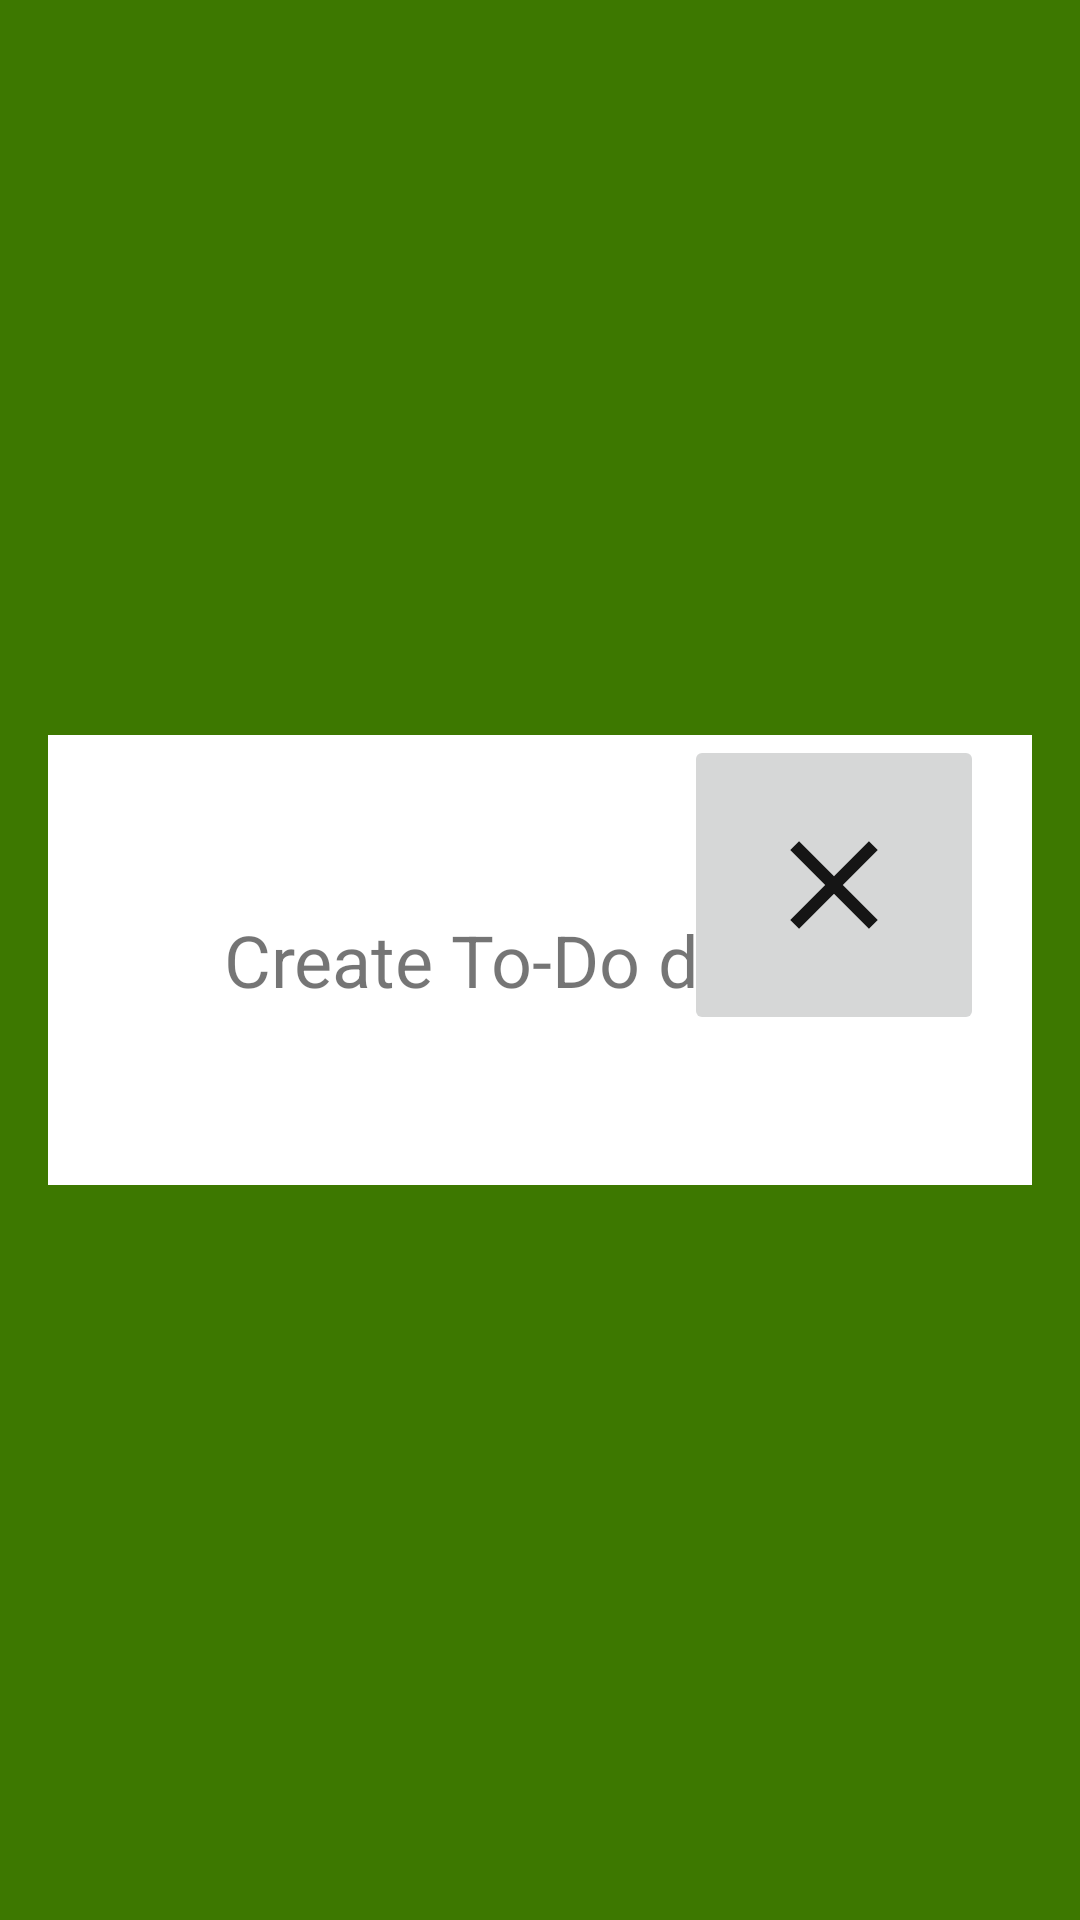

The Android layout XML behind this screen, and the referenced resources:
<!-- AndroidManifest.xml: application theme Theme.WhatDo -->
<!-- res/layout/create_todo_dialog.xml -->
<?xml version="1.0" encoding="utf-8"?>
<RelativeLayout
    xmlns:android="http://schemas.android.com/apk/res/android"
    android:layout_width="match_parent"
    android:layout_height="match_parent"
    android:orientation="vertical"
    android:id="@+id/create_todo_dialog"
    android:background="@color/colorAccent"
    >
    <RelativeLayout
        android:layout_width="match_parent"
        android:layout_height="150dp"
        android:layout_marginHorizontal="@dimen/large_item_spacing"
        android:layout_marginVertical="@dimen/large_item_spacing"
        android:background="#FFF"
        android:layout_centerInParent="true"
        android:orientation="vertical">

        <TextView
            android:layout_width="wrap_content"
            android:layout_height="wrap_content"
            android:layout_centerInParent="true"
            android:text="Create To-Do dialog"
            android:textSize="24sp"/>

        <ImageButton
            android:id="@+id/close_dialog"
            android:layout_width="@dimen/add_button_dimen"
            android:layout_height="@dimen/add_button_dimen"
            android:src="@drawable/ic_close_black"
            android:layout_alignParentEnd="true"
            android:layout_marginEnd="@dimen/large_item_spacing"
            />

    </RelativeLayout>

</RelativeLayout>
<!-- resources referenced by this layout -->
<resources>
  <color name="colorAccent">#3D7800</color>
  <dimen name="add_button_dimen" tools:override="true">100dp</dimen>
  <dimen name="large_item_spacing">16dp</dimen>
  <!-- drawable ic_close_black (drawable) -->
  <vector android:alpha="0.9" android:height="50dp"
      android:viewportHeight="24.0" android:viewportWidth="24.0"
      android:width="50dp" xmlns:android="http://schemas.android.com/apk/res/android">
      <path android:fillColor="#FF000000" android:pathData="M19,6.41L17.59,5 12,10.59 6.41,5 5,6.41 10.59,12 5,17.59 6.41,19 12,13.41 17.59,19 19,17.59 13.41,12z"/>
  </vector>
  <style name="Theme.WhatDo" parent="Theme.MaterialComponents.Light.NoActionBar">
          
          <item name="colorPrimary">@color/colorPrimary</item>
          <item name="colorPrimaryDark">@color/colorPrimaryDark</item>
          <item name="colorAccent">@color/colorAccent</item>
      </style>
  <color name="colorPrimary">#535FA1</color>
  <color name="colorPrimaryDark">#3700B3</color>
</resources>
